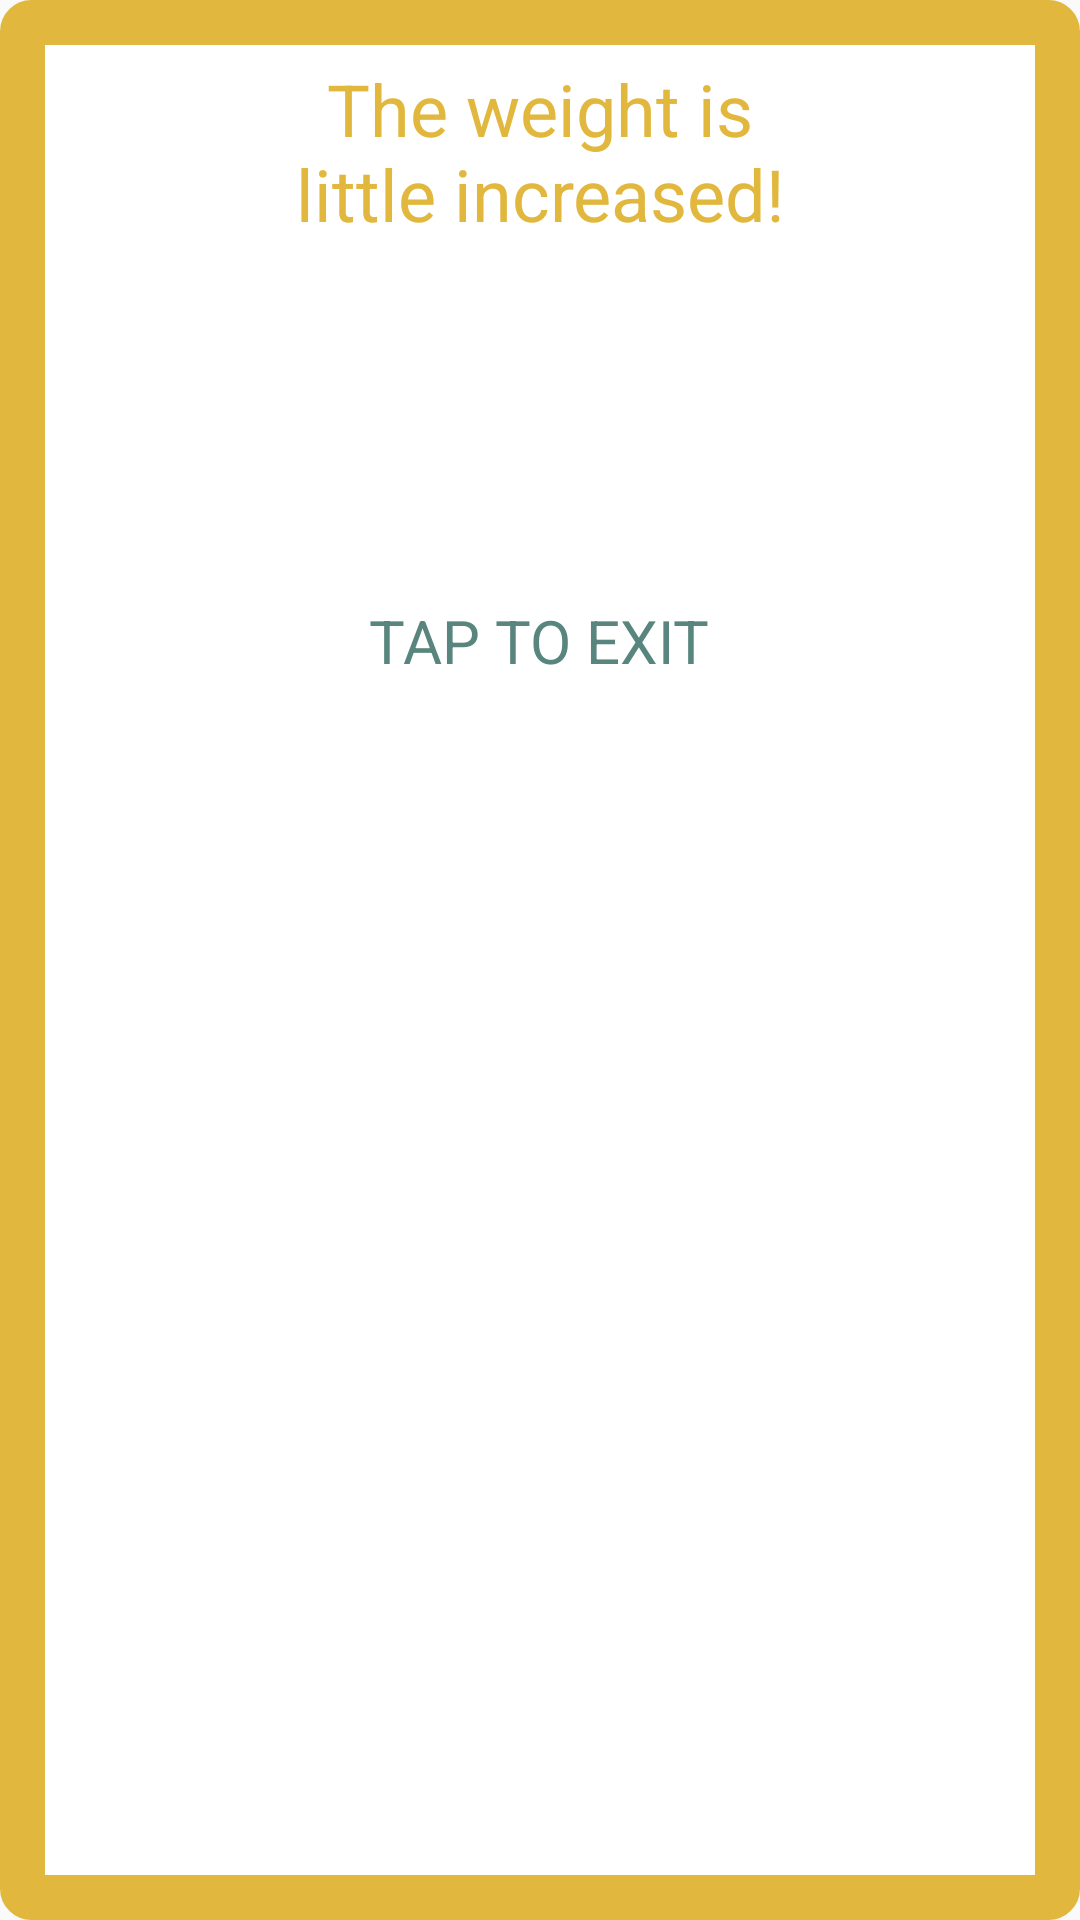

Layout XML and referenced resources for this Android screen:
<!-- AndroidManifest.xml: application theme Theme.AppCompat.Light.NoActionBar -->
<!-- res/layout/popup_1to2.xml -->
<?xml version="1.0" encoding="utf-8"?>
<RelativeLayout xmlns:android="http://schemas.android.com/apk/res/android"
    xmlns:tools="http://schemas.android.com/tools"
    android:orientation="vertical" android:layout_width="match_parent"
    android:layout_height="match_parent"
    android:background="@drawable/popup1to2">

    <TextView
        android:text="The weight is little increased!"
        android:layout_width="190dp"
        android:layout_height="60dp"
        android:id="@+id/textView"
        android:textAllCaps="false"
        android:textSize="24dp"
        android:layout_marginTop="20dp"
        android:textColor="@color/BeCareful"
        android:gravity="center"
        android:layout_centerHorizontal="true"
        tools:textStyle="bold" />

    <ImageView
        android:layout_width="wrap_content"
        android:layout_height="wrap_content"
        android:src="@drawable/straightsmiley"
        android:layout_marginTop="4dp"
        android:id="@+id/imageView3"
        android:layout_below="@+id/textView"
        android:layout_centerHorizontal="true" />

    <TextView
        android:text="Tap to exit"
        android:layout_width="wrap_content"
        android:layout_height="wrap_content"
        android:id="@+id/textView2"
        android:textAllCaps="true"
        android:textSize="20dp"
        android:layout_marginTop="200dp"
        android:textColor="#58857e"
        android:gravity="center"
        android:layout_centerHorizontal="true"
        tools:textStyle="bold">

    </TextView>
</RelativeLayout>
<!-- resources referenced by this layout -->
<resources>
  <color name="BeCareful">#e1b83d</color>
  <!-- drawable popup1to2 (drawable) -->
  <selector xmlns:android="http://schemas.android.com/apk/res/android" >
      <item >
          <shape android:shape="rectangle"  >
              <corners android:radius="3dip" />
              <stroke android:width="15dip" android:color="@color/BeCareful" />
              <solid android:color="@color/HeaderColor"></solid>
          </shape>
      </item>
  </selector>
  <color name="HeaderColor">#ffffff</color>
</resources>
